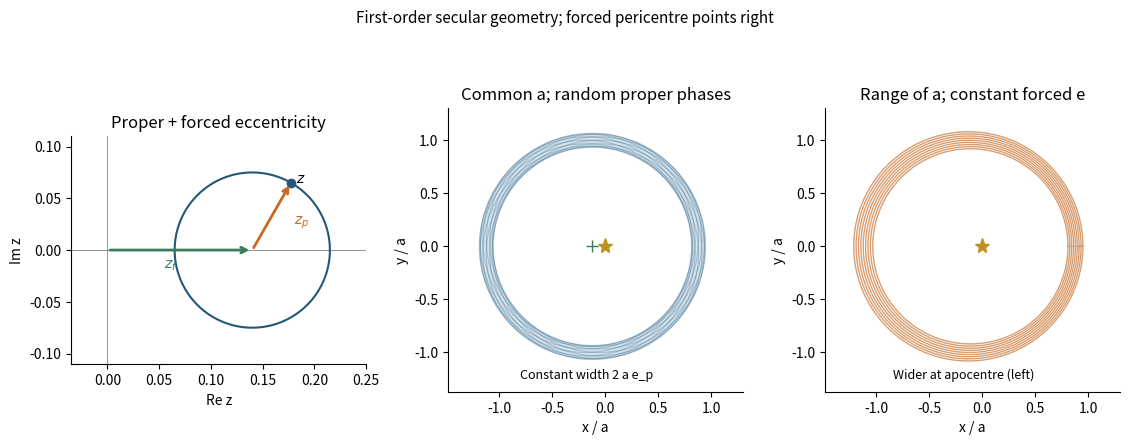

Python code for this plot: (Note: this script raises an exception after producing the figure.)
#!/usr/bin/env python3
"""Original planetary-dynamics figure; outputs its same-basename PNG to CWD.
Tested Python 3.14.4, NumPy 2.3.5, Matplotlib 3.10.7+dfsg1.
Dependencies match the repository pyproject; no external visual assets.
"""
from pathlib import Path
import numpy as np
import matplotlib
matplotlib.use('Agg')
import matplotlib.pyplot as plt
from matplotlib.patches import Circle, Arc
plt.rcParams.update({'font.size':10,'axes.spines.top':False,'axes.spines.right':False})
blue='#22577a'; orange='#c66a24'; green='#387c58'; gray='#666666'
def finish(fig):
    fig.savefig(Path.cwd()/Path(__file__).with_suffix('.png').name,dpi=100,facecolor='white',transparent=False)
    plt.close(fig)

fig,axes=plt.subplots(1,3,figsize=(11.4,4.4),dpi=100)
theta=np.linspace(0,2*np.pi,600)
ax=axes[0];zf=.14;ep=.075;ang=1.05;z=zf+ep*np.exp(1j*ang)
ax.plot(zf+ep*np.cos(theta),ep*np.sin(theta),color=blue)
ax.annotate('',(zf,0),(0,0),arrowprops={'arrowstyle':'->','color':green,'lw':2})
ax.annotate('',(z.real,z.imag),(zf,0),arrowprops={'arrowstyle':'->','color':orange,'lw':2})
ax.plot(z.real,z.imag,'o',color=blue);ax.text(.055,-.018,r'$z_f$',color=green);ax.text(.18,.025,r'$z_p$',color=orange)
ax.text(z.real+.005,z.imag,r'$z$');ax.set(xlim=(-.035,.25),ylim=(-.11,.11),xlabel='Re z',ylabel='Im z',title='Proper + forced eccentricity');ax.axhline(0,color=gray,lw=.5);ax.axvline(0,color=gray,lw=.5);ax.set_aspect('equal')
ax=axes[1];ef=.12;ep=.065
outer=np.c_[np.cos(theta)*(1+ep)-ef,np.sin(theta)*(1+ep)]
inner=np.c_[np.cos(theta)*(1-ep)-ef,np.sin(theta)*(1-ep)]
ax.fill(np.r_[outer[:,0],inner[::-1,0]],np.r_[outer[:,1],inner[::-1,1]],color='#d4e2ec')
for phi in np.linspace(0,2*np.pi,12,endpoint=False):
    center=np.array([-ef-ep*np.cos(phi),-ep*np.sin(phi)])
    ax.plot(np.cos(theta)+center[0],np.sin(theta)+center[1],color=blue,alpha=.27,lw=.8)
ax.plot(-ef,0,'+',color=green,ms=8);ax.plot(0,0,'*',color='#bb921d',ms=11)
ax.set(title='Common a; random proper phases');ax.text(-.17,-1.25,'Constant width 2 a e_p',ha='center',fontsize=9)
ax=axes[2]
for a in np.linspace(.92,1.08,9):ax.plot(a*(np.cos(theta)-ef),a*np.sin(theta),color=orange,alpha=.65,lw=1)
ax.plot(0,0,'*',color='#bb921d',ms=11);ax.set(title='Range of a; constant forced e')
ax.text(-.17,-1.25,'Wider at apocentre (left)',ha='center',fontsize=9)
for ax in axes[1:]:
    ax.set_aspect('equal');ax.set(xlim=(-1.48,1.3),ylim=(-1.37,1.3),xlabel='x / a',ylabel='y / a')
fig.suptitle('First-order secular geometry; forced pericentre points right',fontsize=11)
fig.tight_layout(rect=(0,0,1,.94));finish(fig)
